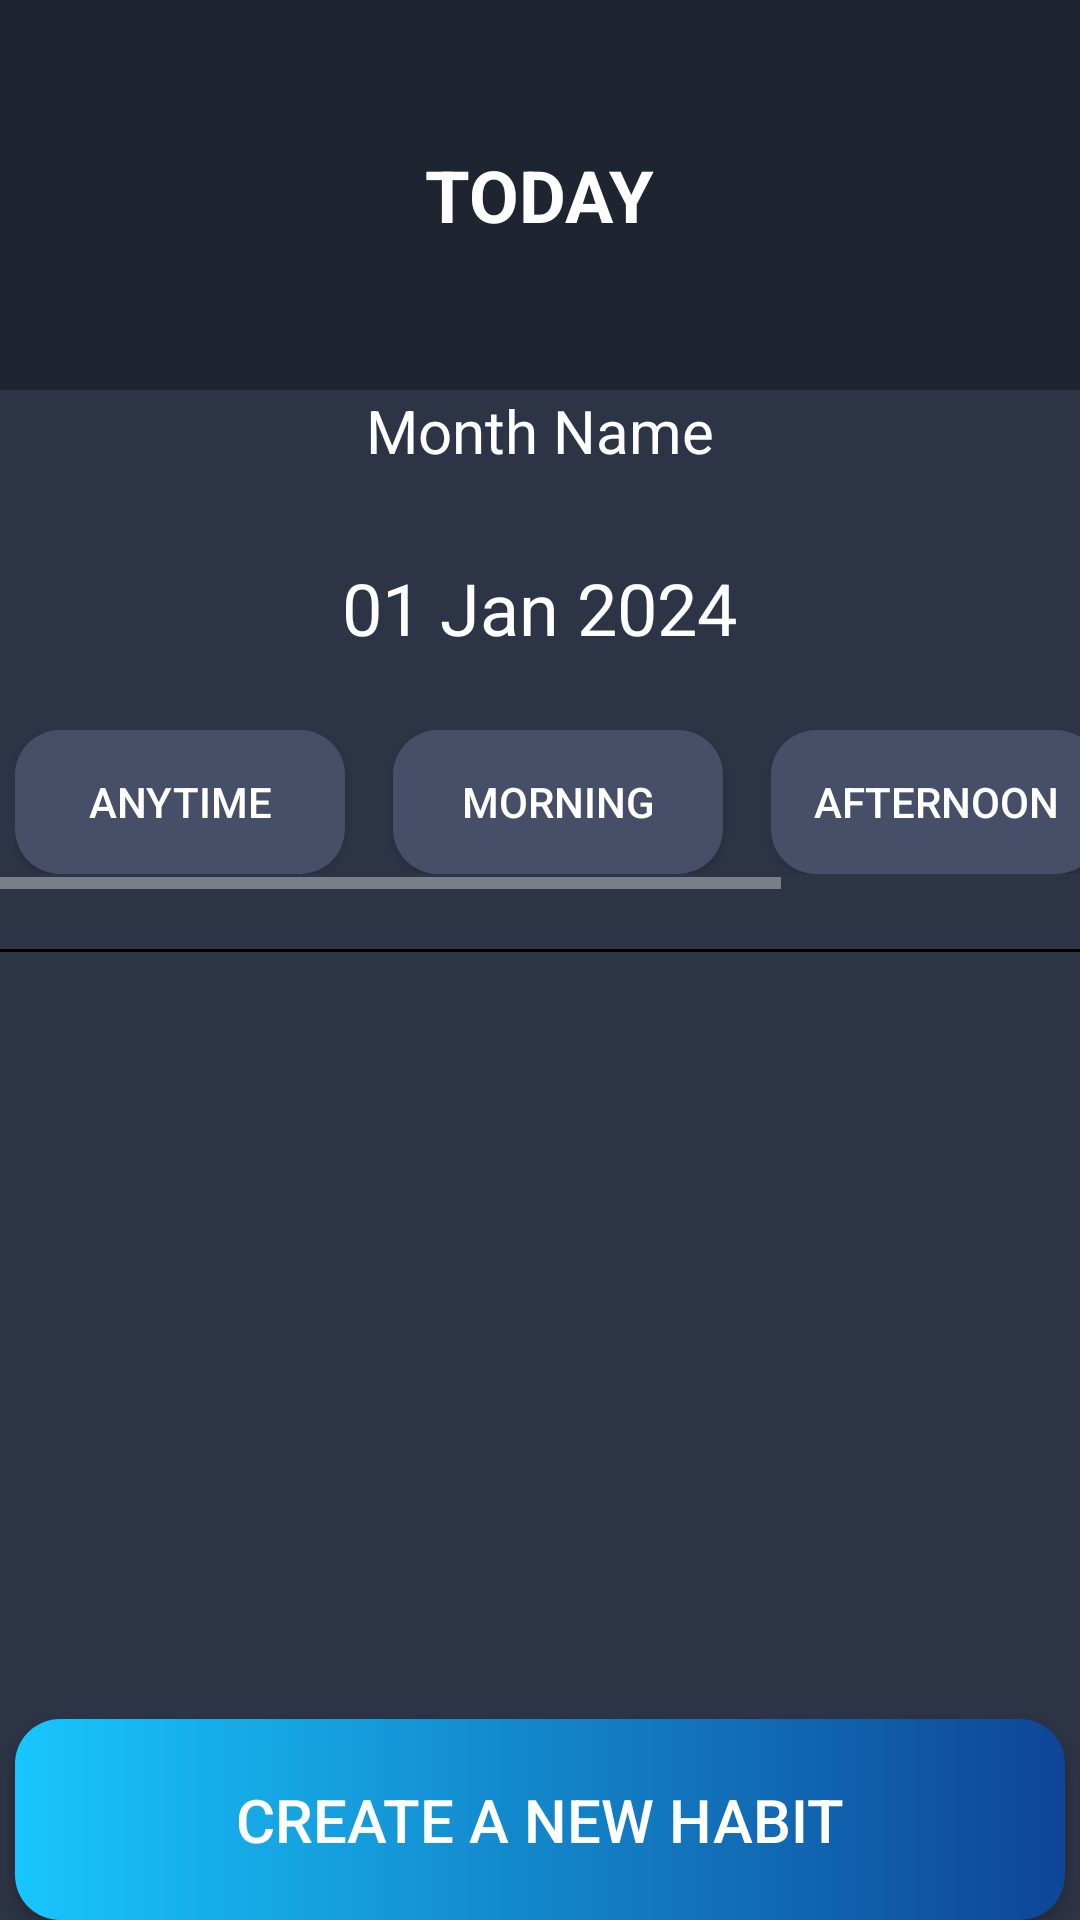

Reconstruct the res/layout file that produces this screen, plus the resources it refers to.
<!-- AndroidManifest.xml: application theme Theme.UTS_Lec -->
<!-- res/layout/fragment_today.xml -->
<?xml version="1.0" encoding="utf-8"?>
<LinearLayout xmlns:android="http://schemas.android.com/apk/res/android"
    xmlns:tools="http://schemas.android.com/tools"
    xmlns:app="http://schemas.android.com/apk/res-auto"
    android:layout_width="match_parent"
    android:layout_height="match_parent"
    android:orientation="vertical"
    android:background="@color/default_background"
    tools:context=".TodayFragment"
    android:gravity="center">

    
    <LinearLayout
        android:layout_width="match_parent"
        android:layout_height="130dp"
        android:orientation="horizontal"
        android:background="@color/header_background"
        android:gravity="center">

        <TextView
            android:id="@+id/textView"
            android:layout_width="wrap_content"
            android:layout_height="wrap_content"
            android:gravity="center"
            android:text="@string/today"
            android:textSize="24sp"
            android:textStyle="bold"
            android:textColor="@color/white"/>
    </LinearLayout>

    
    <LinearLayout
        android:layout_width="match_parent"
        android:layout_height="wrap_content"
        android:orientation="vertical"
        android:gravity="center_horizontal">

        
        <TextView
            android:id="@+id/monthNameTextView"
            android:layout_width="wrap_content"
            android:layout_height="wrap_content"
            android:text="@string/month_name"
            android:textSize="20sp"
            android:textColor="@color/white"
            android:layout_marginBottom="8dp"
            android:gravity="center_horizontal"/>

        
        <LinearLayout
            android:layout_width="wrap_content"
            android:layout_height="wrap_content"
            android:orientation="horizontal"
            android:gravity="center_vertical"
            android:padding="20dp">

            <ImageButton
                android:id="@+id/leftArrowButton"
                android:layout_width="wrap_content"
                android:layout_height="wrap_content"
                android:background="@android:color/transparent"
                android:contentDescription="@string/previous_month"
                android:src="@drawable/ic_arrow_left"
                tools:ignore="TouchTargetSizeCheck" />

            <TextView
                android:id="@+id/dateTextView"
                android:layout_width="wrap_content"
                android:layout_height="wrap_content"
                android:text="@string/date_text"
                android:textSize="24sp"
                android:textColor="@color/white"
                android:gravity="center"
                android:layout_marginTop="1dp"
                android:layout_gravity="center"/>

            <ImageButton
                android:id="@+id/rightArrowButton"
                android:layout_width="wrap_content"
                android:layout_height="wrap_content"
                android:background="@android:color/transparent"
                android:contentDescription="@string/next_month"
                android:src="@drawable/ic_arrow_right"
                tools:ignore="TouchTargetSizeCheck" />
        </LinearLayout>
    </LinearLayout>

    
    <HorizontalScrollView
        android:layout_width="match_parent"
        android:layout_height="wrap_content"
        android:scrollbars="horizontal">

        <LinearLayout
            android:layout_width="match_parent"
            android:layout_height="wrap_content"
            android:orientation="horizontal"
            android:gravity="center"
            android:padding="5dp">

            <Button
                android:id="@+id/anytimeButton"
                android:layout_width="0dp"
                android:layout_height="wrap_content"
                android:layout_weight="1"
                android:text="@string/anytime"
                android:textColor="@color/white"
                android:background="@drawable/gradient_background"
                android:layout_marginEnd="16dp"
                android:padding="12dp"
                android:minWidth="110dp"/>

            <Button
                android:id="@+id/morningButton"
                android:layout_width="0dp"
                android:layout_height="wrap_content"
                android:layout_weight="1"
                android:text="@string/morning"
                android:textColor="@color/white"
                android:background="@drawable/gradient_background"
                android:layout_marginEnd="16dp"
                android:padding="12dp"
                android:minWidth="110dp"/>

            <Button
                android:id="@+id/afternoonButton"
                android:layout_width="0dp"
                android:layout_height="wrap_content"
                android:layout_weight="1"
                android:text="@string/afternoon"
                android:textColor="@color/white"
                android:background="@drawable/gradient_background"
                android:layout_marginEnd="16dp"
                android:padding="12dp"
                android:minWidth="110dp"/>

            <Button
                android:id="@+id/eveningButton"
                android:layout_width="0dp"
                android:layout_height="wrap_content"
                android:layout_weight="1"
                android:background="@drawable/gradient_background"
                android:minWidth="110dp"
                android:text="@string/evening"
                android:textColor="@color/white"
                android:padding="12dp"/>
        </LinearLayout>
    </HorizontalScrollView>

    
    <View
        android:layout_width="match_parent"
        android:layout_height="1dp"
        android:background="@color/black"
        android:layout_marginTop="20dp"/>

    
    <androidx.recyclerview.widget.RecyclerView
        android:id="@+id/recyclerViewHabits"
        android:layout_width="match_parent"
        android:layout_height="0dp"
        android:layout_weight="1"
        android:padding="16dp"/>

    
    <TextView
        android:id="@+id/emptyTextView"
        android:layout_width="match_parent"
        android:layout_height="wrap_content"
        android:text="@string/no_habits"
        android:textSize="18sp"
        android:gravity="center"
        android:visibility="gone"
        android:textColor="@color/white"
        android:padding="16dp" />

    
    <Button
        android:id="@+id/createHabitButton"
        android:layout_width="350dp"
        android:layout_height="wrap_content"
        android:layout_gravity="center"
        android:layout_marginTop="30dp"
        android:background="@drawable/gradient_background_blue"
        android:padding="20dp"
        android:text="@string/create_habit"
        android:textSize="20sp"/>
</LinearLayout>
<!-- resources referenced by this layout -->
<resources>
  <color name="black">#FF000000</color>
  <color name="default_background">#2d3445</color>
  <color name="header_background">#1f2431</color>
  <color name="white">#FFFFFFFF</color>
  <!-- drawable gradient_background (drawable) -->
  <?xml version="1.0" encoding="utf-8"?>
  <shape xmlns:android="http://schemas.android.com/apk/res/android">
      <gradient
          android:startColor="#464F67"
          android:endColor="#464F67"
          android:angle="45"/>
      <corners android:radius="15dp" />
  </shape>
  <!-- drawable gradient_background_blue (drawable) -->
  <?xml version="1.0" encoding="utf-8"?>
  <shape xmlns:android="http://schemas.android.com/apk/res/android">
      <gradient
          android:startColor="#18C6FD"
          android:endColor="#0E4597"
          android:angle="0"/>
      <corners android:radius="15dp" />
  </shape>
  <string name="afternoon">afternoon</string>
  <string name="anytime">Anytime</string>
  <string name="create_habit">CREATE A NEW HABIT</string>
  <string name="date_text">01 Jan 2024</string>
  <string name="evening">evening</string>
  <string name="month_name">Month Name</string>
  <string name="morning">Morning</string>
  <string name="next_month">Next Month</string>
  <string name="no_habits">You have not added any habits yet</string>
  <string name="previous_month">Previous Month</string>
  <string name="today">TODAY</string>
  <style name="Theme.UTS_Lec" parent="Base.Theme.UTS_Lec" />
  <style name="Base.Theme.UTS_Lec" parent="Theme.AppCompat.NoActionBar">
          
          
      </style>
</resources>
